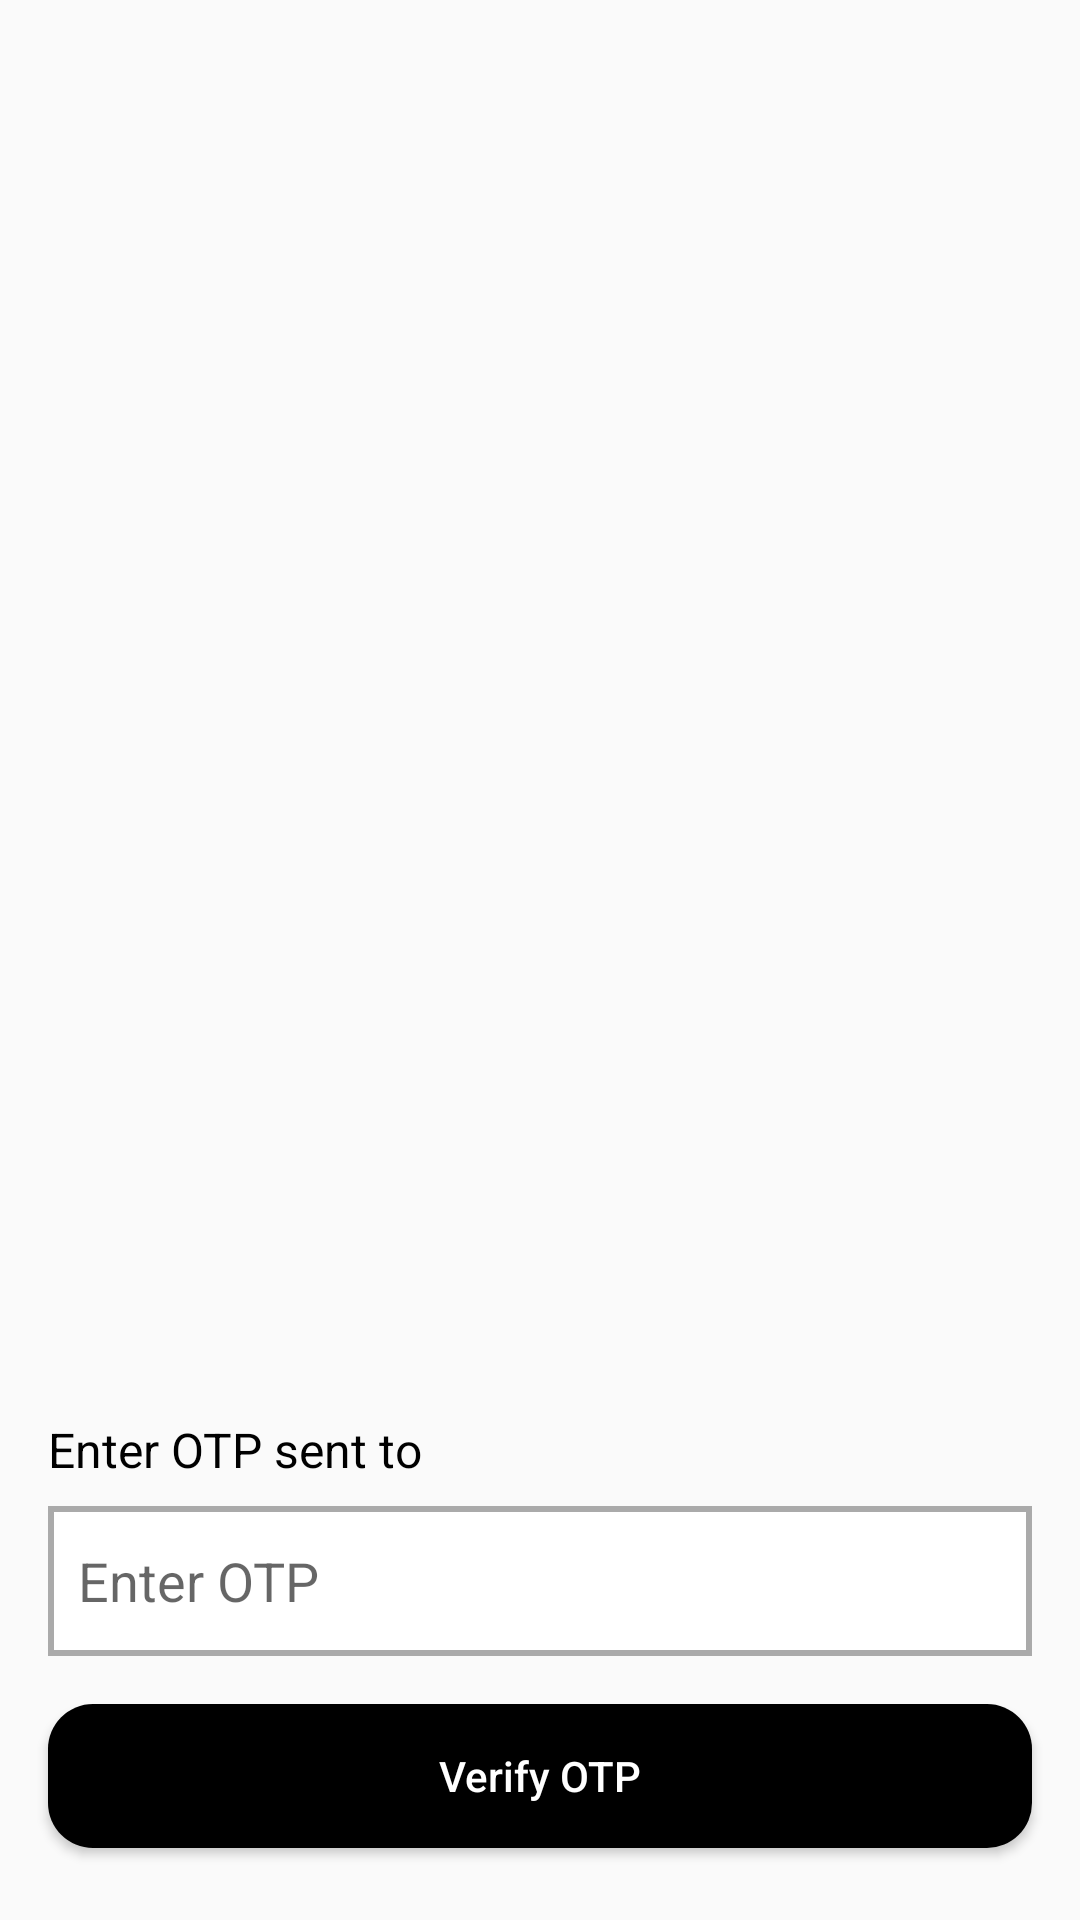

The Android layout XML behind this screen, and the referenced resources:
<!-- AndroidManifest.xml: activity theme Theme.AppCompat.Light.NoActionBar -->
<!-- res/layout/activity_verification.xml -->
<?xml version="1.0" encoding="utf-8"?>
<androidx.constraintlayout.widget.ConstraintLayout
    xmlns:android="http://schemas.android.com/apk/res/android"
    xmlns:app="http://schemas.android.com/apk/res-auto"
    xmlns:tools="http://schemas.android.com/tools"
    android:layout_width="match_parent"
    android:layout_height="match_parent"
    tools:context=".VerificationActivity">

    <Button
        android:id="@+id/idBtnVerify2"
        android:layout_width="match_parent"
        android:layout_height="wrap_content"
        android:layout_marginStart="16dp"
        android:layout_marginEnd="16dp"
        android:layout_marginBottom="24dp"
        android:text="Verify OTP"
        android:textAllCaps="false"
        android:background="@drawable/custom_button"
        android:textColor="@color/white"
        app:layout_constraintBottom_toBottomOf="parent"
        app:layout_constraintEnd_toEndOf="parent"
        app:layout_constraintStart_toStartOf="parent" />

    <ImageView
        android:id="@+id/imageView2"
        android:layout_width="200dp"
        android:layout_height="200dp"
        android:layout_marginTop="32dp"
        app:layout_constraintBottom_toTopOf="@+id/tv_otp"
        app:layout_constraintEnd_toEndOf="parent"
        app:layout_constraintStart_toStartOf="parent"
        app:layout_constraintTop_toTopOf="parent"
        app:srcCompat="@drawable/logo" />

    <EditText
        android:id="@+id/idEdtOtp"
        android:layout_width="match_parent"
        android:layout_height="50dp"
        android:layout_marginStart="16dp"
        android:layout_marginEnd="16dp"
        android:layout_marginBottom="16dp"
        android:hint="Enter OTP"
        android:background="@drawable/custom_edit"
        android:importantForAutofill="no"
        android:drawableStart="@drawable/ic_baseline_lock_24"
        android:paddingStart="10dp"
        android:drawablePadding="10dp"
        android:inputType="phone"
        app:layout_constraintBottom_toTopOf="@+id/idBtnVerify2"
        app:layout_constraintEnd_toEndOf="parent"
        app:layout_constraintStart_toStartOf="parent" />

    <TextView
        android:id="@+id/tv_otp"
        android:layout_width="0dp"
        android:layout_height="wrap_content"
        android:layout_marginStart="16dp"
        android:layout_marginEnd="16dp"
        android:layout_marginBottom="8dp"
        android:textSize="16sp"
        android:textColor="@color/black"
        android:text="Enter OTP sent to "
        app:layout_constraintBottom_toTopOf="@+id/idEdtOtp"
        app:layout_constraintEnd_toEndOf="parent"
        app:layout_constraintStart_toStartOf="parent" />

</androidx.constraintlayout.widget.ConstraintLayout>
<!-- resources referenced by this layout -->
<resources>
  <!-- drawable custom_button (drawable) -->
  <?xml version="1.0" encoding="utf-8"?>
  
  <shape
      xmlns:android="http://schemas.android.com/apk/res/android"
      android:shape="rectangle">
      <solid android:color="@android:color/black" />
  
      <corners
          android:radius="15dp"/>
  </shape>
  <!-- drawable custom_edit (drawable) -->
  <?xml version="1.0" encoding="utf-8"?>
  
  <selector
      xmlns:android="http://schemas.android.com/apk/res/android">
  
      <item android:state_enabled="true" android:state_focused="true">
          <shape android:shape="rectangle">
              <solid android:color="@android:color/white" />
              <stroke android:width="2dp" android:color="@color/black" />
          </shape>
      </item>
  
      <item android:state_enabled="true">
          <shape android:shape="rectangle">
              <solid android:color="@android:color/white" />
              <stroke android:width="2dp" android:color="@android:color/darker_gray" />
          </shape>
      </item>
  
  </selector>
  <!-- drawable logo: png bitmap (drawable, 37452 bytes) -->
  <!-- not gathered from this repository: default colours our renderer supplied (Android Studio template values) -->
  <color name="black">#FF000000</color>
  <color name="white">#FFFFFFFF</color>
</resources>
